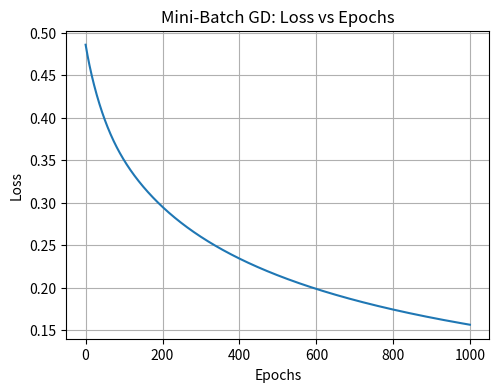

The matplotlib source for this figure:
import numpy as np
import matplotlib.pyplot as plt

# Dataset (AND gate)
X = np.array([[0,0],[0,1],[1,0],[1,1]])
y = np.array([[0],[0],[0],[1]])

# Parameters
lr = 0.1
epochs = 1000
batch_size = 2

np.random.seed(1)
weights = np.random.randn(2,1)
bias = 0.0

loss_history = []

def sigmoid(x):
    return 1 / (1 + np.exp(-x))

def sigmoid_derivative(y):
    return y * (1 - y)

# Training
for epoch in range(epochs):
    for i in range(0, len(X), batch_size):
        Xb = X[i:i+batch_size]
        yb = y[i:i+batch_size]

        z = np.dot(Xb, weights) + bias
        output = sigmoid(z)

        error = yb - output
        d_output = error * sigmoid_derivative(output)

        weights += lr * np.dot(Xb.T, d_output)
        bias += lr * np.sum(d_output)

    loss = np.mean(np.abs(y - sigmoid(np.dot(X,weights)+bias)))
    loss_history.append(loss)

    if epoch % 500 == 0:
        print(f"Epoch {epoch}: Loss = {loss:.4f}")

# Final prediction
final_output = sigmoid(np.dot(X, weights) + bias)
predicted = (final_output > 0.5).astype(int)

print("\nACTUAL vs PREDICTED (Mini-Batch GD)")
for i in range(len(X)):
    print(f"Input {X[i]} | Actual: {y[i][0]} | "
          f"Predicted: {predicted[i][0]} "
          f"(value = {final_output[i][0]:.3f})")
print()
# Plots
plt.figure(figsize=(12,4))

plt.subplot(1,2,1)
plt.plot(loss_history)
plt.xlabel("Epochs")
plt.ylabel("Loss")
plt.title("Mini-Batch GD: Loss vs Epochs")
plt.grid(True)

plt.show()
